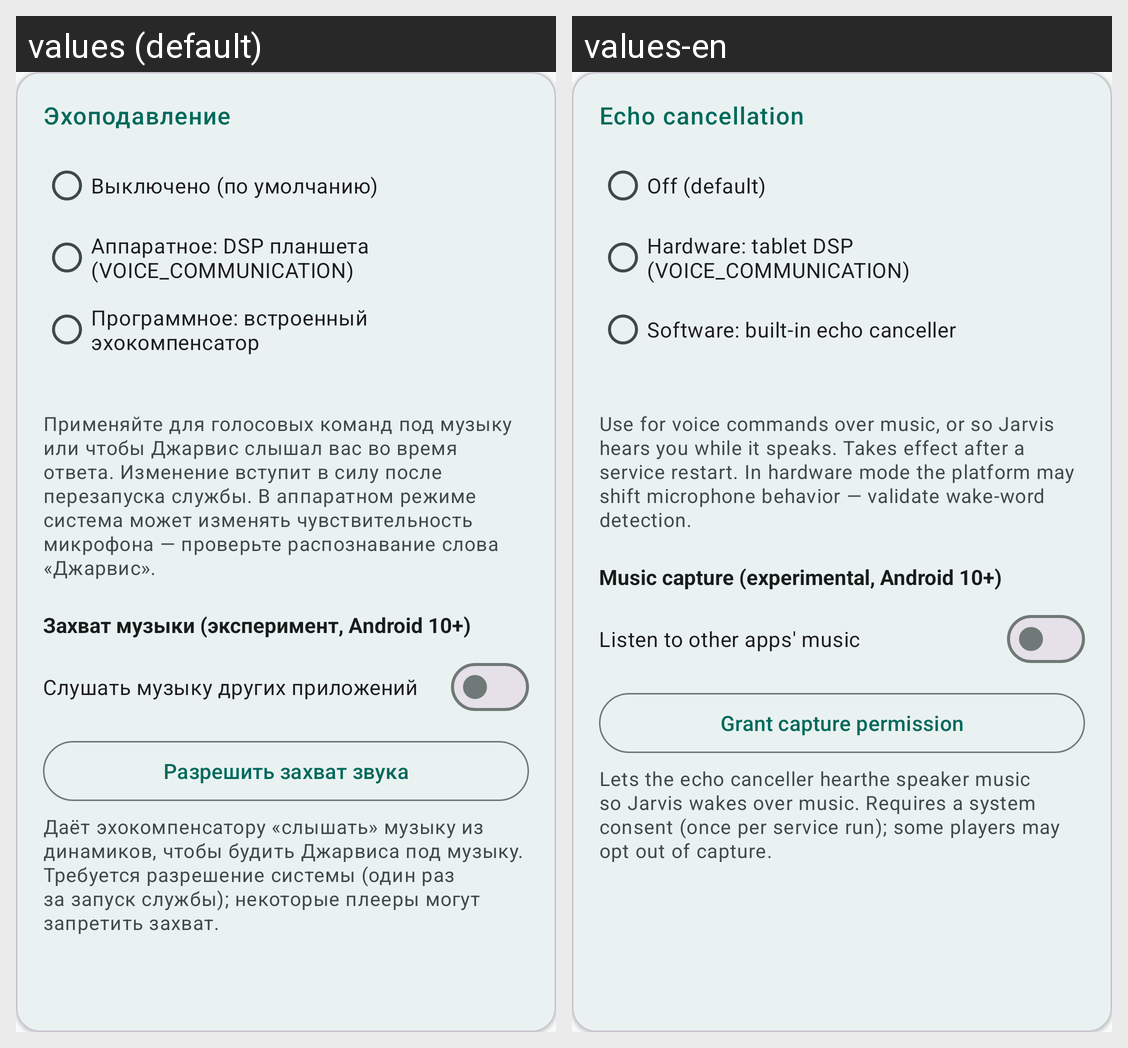

Locale-by-locale string values for the Android screen shown in this grid:
Android screen res/layout/settings_card_aec.xml rendered under 2 locales, left to right: values (default), values-en. Device: Nexus 5 (rendered at 1080×1920; each locale shown at half size, 540×960, under a caption strip naming it); theme Theme.Jarvis.
Strings drawn on this screen, with the default value and each locale's value (text and hints the layout hard-codes, and strings that could not be matched under every locale, appear in the picture but are not listed):

aec_section
  values: Эхоподавление
  values-en: Echo cancellation

aec_off
  values: Выключено (по умолчанию)
  values-en: Off (default)

aec_hardware
  values: Аппаратное: DSP планшета (VOICE_COMMUNICATION)
  values-en: Hardware: tablet DSP (VOICE_COMMUNICATION)

aec_software
  values: Программное: встроенный эхокомпенсатор
  values-en: Software: built-in echo canceller

aec_hint
  values: Применяйте для голосовых команд под музыку или чтобы Джарвис слышал вас во время ответа. Изменение вступит в силу после перезапуска службы. В аппаратном режиме система может изменять чувствительность микрофона — проверьте распознавание слова «Джарвис».
  values-en: Use for voice commands over music, or so Jarvis hears you while it speaks. Takes effect after a service restart. In hardware mode the platform may shift microphone behavior — validate wake-word detection.

aec_capture_section
  values: Захват музыки (эксперимент, Android 10+)
  values-en: Music capture (experimental, Android 10+)

aec_capture_switch
  values: Слушать музыку других приложений
  values-en: Listen to other apps' music

aec_capture_grant
  values: Разрешить захват звука
  values-en: Grant capture permission

aec_capture_hint
  values: Даёт эхокомпенсатору «слышать» музыку из динамиков, чтобы будить Джарвиса под музыку. Требуется разрешение системы (один раз за запуск службы); некоторые плееры могут запретить захват.
  values-en: Lets the echo canceller hearthe speaker music so Jarvis wakes over music. Requires a system consent (once per service run); some players may opt out of capture.
